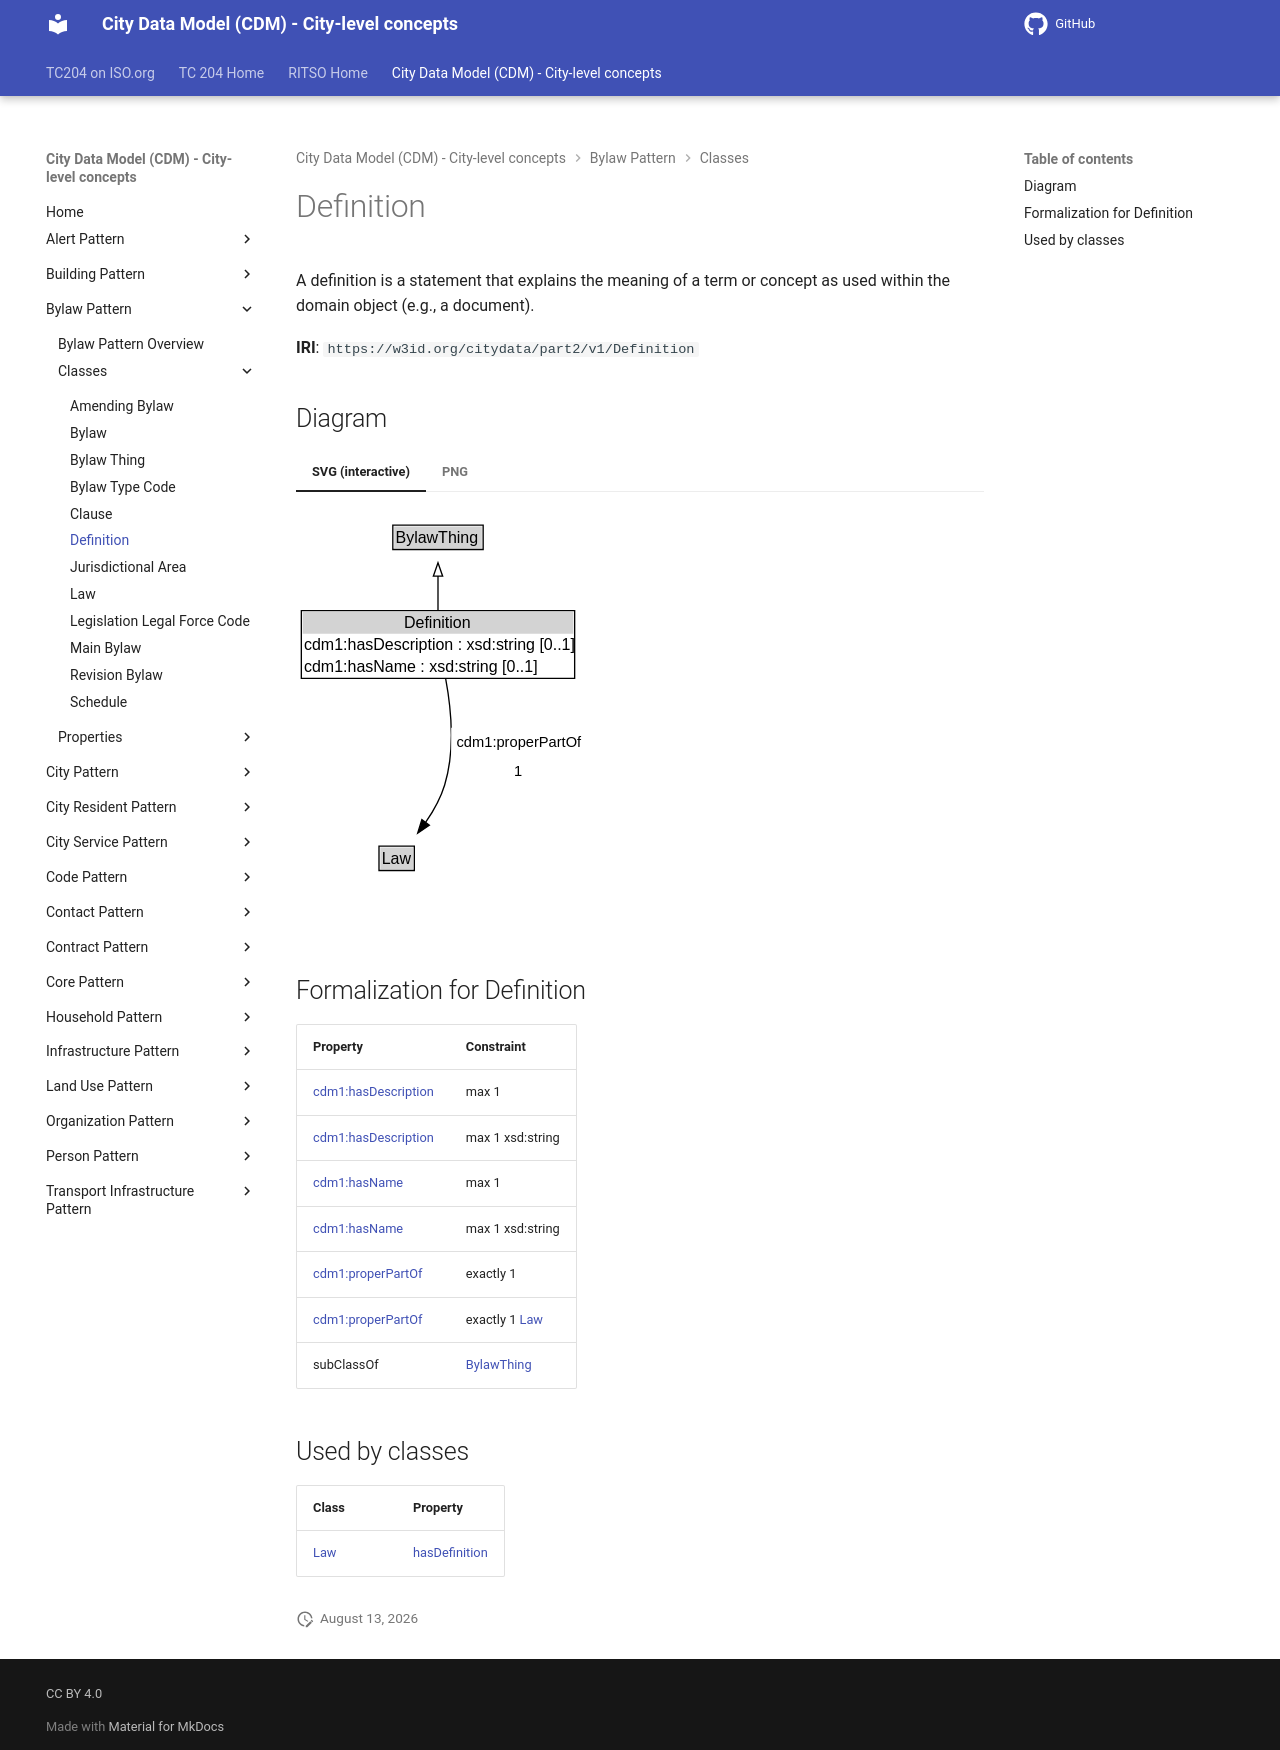

repository: ISO-TC204/ontology-cdm-p2 · page: v1.3.2-alpha.1/classes/Definition/index.html · generator: mkdocs

# Definition

A definition is a statement that explains the meaning of a term or concept as used within the domain object (e.g., a document).

**IRI**: `https://w3id.org/citydata/part2/v1/Definition`


## Diagram

=== "SVG (interactive)"

    <!-- Generated by graphviz version 14.1.3 (20260303.0454)
     -->
    <!-- Pages: 1 -->
    <svg width="221pt" height="301pt"
     viewBox="0.00 0.00 221.00 301.00" xmlns="http://www.w3.org/2000/svg" xmlns:xlink="http://www.w3.org/1999/xlink">
    <g id="graph0" class="graph" transform="scale(1 1) rotate(0) translate(4 296.75)">
    <polygon fill="white" stroke="none" points="-4,4 -4,-296.75 216.66,-296.75 216.66,4 -4,4"/>
    <g id="clust3" class="cluster">
    <title>cluster_associated</title>
    </g>
    <!-- BylawThing -->
    <g id="node1" class="node">
    <title>BylawThing</title>
    <g id="a_node1"><a xlink:href="../BylawThing" xlink:title="&lt;TABLE&gt;">
    <polygon fill="lightgray" stroke="none" points="69.62,-266.62 69.62,-282.88 135.38,-282.88 135.38,-266.62 69.62,-266.62"/>
    <text xml:space="preserve" text-anchor="start" x="70.62" y="-270.62" font-family="Arial" font-size="12.00">BylawThing</text>
    <polygon fill="none" stroke="black" points="68.62,-265.62 68.62,-283.88 136.38,-283.88 136.38,-265.62 68.62,-265.62"/>
    </a>
    </g>
    </g>
    <!-- Definition -->
    <g id="node2" class="node">
    <title>Definition</title>
    <g id="a_node2"><a xlink:href="../Definition" xlink:title="&lt;TABLE&gt;">
    <polygon fill="lightgray" stroke="none" points="1,-202.5 1,-218.75 204,-218.75 204,-202.5 1,-202.5"/>
    <text xml:space="preserve" text-anchor="start" x="77" y="-206.5" font-family="Arial" font-size="12.00">Definition</text>
    <text xml:space="preserve" text-anchor="start" x="2" y="-190.25" font-family="Arial" font-size="12.00">cdm1:hasDescription : xsd:string [0..1]</text>
    <text xml:space="preserve" text-anchor="start" x="2" y="-174" font-family="Arial" font-size="12.00">cdm1:hasName : xsd:string [0..1]</text>
    <polygon fill="none" stroke="black" points="0,-169 0,-219.75 205,-219.75 205,-169 0,-169"/>
    </a>
    </g>
    </g>
    <!-- Definition&#45;&gt;BylawThing -->
    <g id="edge1" class="edge">
    <title>Definition&#45;&gt;BylawThing</title>
    <path fill="none" stroke="black" d="M102.5,-219.71C102.5,-227.97 102.5,-237.27 102.5,-245.79"/>
    <polygon fill="none" stroke="black" points="99,-245.62 102.5,-255.62 106,-245.62 99,-245.62"/>
    </g>
    <!-- Invis -->
    <!-- Definition&#45;&gt;Invis -->
    <!-- Law -->
    <g id="node4" class="node">
    <title>Law</title>
    <g id="a_node4"><a xlink:href="../Law" xlink:title="&lt;TABLE&gt;">
    <polygon fill="lightgray" stroke="none" points="59.25,-25.88 59.25,-42.12 83.75,-42.12 83.75,-25.88 59.25,-25.88"/>
    <text xml:space="preserve" text-anchor="start" x="60.25" y="-29.88" font-family="Arial" font-size="12.00">Law</text>
    <polygon fill="none" stroke="black" points="58.25,-24.88 58.25,-43.12 84.75,-43.12 84.75,-24.88 58.25,-24.88"/>
    </a>
    </g>
    </g>
    <!-- Definition&#45;&gt;Law -->
    <g id="edge4" class="edge">
    <title>Definition&#45;&gt;Law</title>
    <path fill="none" stroke="black" d="M108.18,-169.18C112.19,-147.66 115.54,-115.57 107.5,-89 104.5,-79.08 99,-69.31 93.2,-60.88"/>
    <polygon fill="black" stroke="black" points="96.03,-58.82 87.27,-52.86 90.4,-62.98 96.03,-58.82"/>
    <polygon fill="white" stroke="none" points="112.41,-89 112.41,-132 212.66,-132 212.66,-89 112.41,-89"/>
    <text xml:space="preserve" text-anchor="start" x="116.41" y="-117.5" font-family="Arial" font-size="11.00">cdm1:properPartOf</text>
    <text xml:space="preserve" text-anchor="start" x="159.54" y="-96" font-family="Arial" font-size="11.00">1</text>
    </g>
    <!-- Invis&#45;&gt;Law -->
    </g>
    </svg>


=== "PNG"

    ![Definition Diagram](../diagrams/Definition.dot.png)



## Formalization for Definition

| Property | Constraint |
|----------|------------|
| [cdm1:hasDescription](https://w3id.org/citydata/part1/v1/hasDescription) | max 1 |
| [cdm1:hasDescription](https://w3id.org/citydata/part1/v1/hasDescription) | max 1 xsd:string |
| [cdm1:hasName](https://w3id.org/citydata/part1/v1/hasName) | max 1 |
| [cdm1:hasName](https://w3id.org/citydata/part1/v1/hasName) | max 1 xsd:string |
| [cdm1:properPartOf](https://w3id.org/citydata/part1/v1/properPartOf) | exactly 1 |
| [cdm1:properPartOf](https://w3id.org/citydata/part1/v1/properPartOf) | exactly 1 [Law](https://w3id.org/citydata/part2/v1/Law) |
| subClassOf | [BylawThing](BylawThing.md) |

## Used by classes

| Class | Property |
|-------|----------|
| [Law](Law.md) | [hasDefinition](../properties/hasDefinition.md) |
